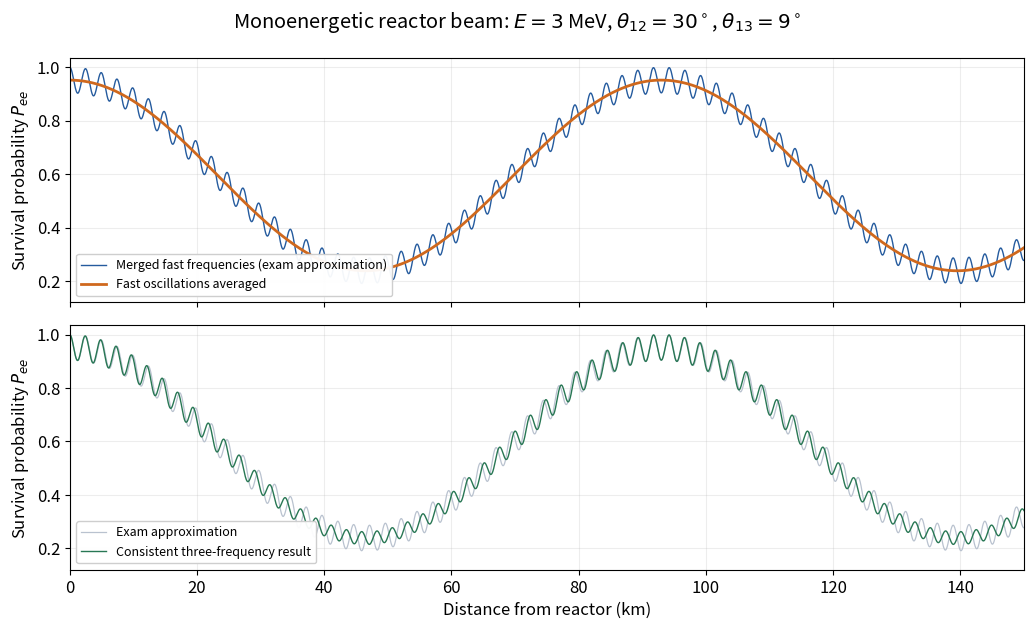

This figure's Python source: (Note: this script raises an exception after producing the figure.)
from pathlib import Path
import numpy as np
import matplotlib
matplotlib.use("Agg")
import matplotlib.pyplot as plt
from matplotlib.patches import FancyArrowPatch
plt.rcParams.update({"font.size": 12, "figure.facecolor": "white", "axes.facecolor": "white", "savefig.facecolor": "white"})
def panel(ax):
    ax.set(xlim=(0,10), ylim=(0,6), aspect="equal")
    ax.axis("off")
def text(ax,x,y,s,**kw):
    ax.text(x,y,s,ha="center",va="center",**kw)
def fermion(ax,a,b,color="black",reverse=False):
    a,b=np.array(a,dtype=float),np.array(b,dtype=float)
    ax.plot([a[0],b[0]],[a[1],b[1]],color=color,lw=1.7)
    u,v=(b,a) if reverse else (a,b)
    ax.add_patch(FancyArrowPatch(u+.43*(v-u),u+.63*(v-u),arrowstyle="-|>",mutation_scale=12,color=color,lw=1.5))
def wave(ax,a,b,color="#5b4890",gluon=False):
    a,b=np.array(a,dtype=float),np.array(b,dtype=float)
    t=np.linspace(0,1,350); d=b-a; n=np.array([-d[1],d[0]])/np.linalg.norm(d)
    z=a[:,None]+d[:,None]*t+n[:,None]*(.10*np.sin(2*np.pi*7*t))
    if gluon:z+=d[:,None]/np.linalg.norm(d)*(.07*np.sin(2*np.pi*14*t))
    ax.plot(z[0],z[1],color=color,lw=1.4)
def save(fig):
    fig.savefig(Path.cwd()/Path(__file__).with_suffix(".png").name,dpi=120,facecolor="white",transparent=False)
    plt.close(fig)

L=np.linspace(0,150,9001);k=1266.932679419849;E=3
c12=np.cos(np.deg2rad(30));s12=np.sin(np.deg2rad(30))
c13=np.cos(np.deg2rad(9));s13=np.sin(np.deg2rad(9))
a=k*8e-5*L/E;b=k*3e-3*L/E
slow=4*c13**4*c12**2*s12**2
fast=4*c13**2*s13**2
approx=1-slow*np.sin(a)**2-fast*np.sin(b)**2
average=1-slow*np.sin(a)**2-fast/2
exact=1-slow*np.sin(a)**2-fast*(c12**2*np.sin(a+b)**2+s12**2*np.sin(b)**2)
fig,axs=plt.subplots(2,1,figsize=(10.5,6.4),sharex=True)
axs[0].plot(L,approx,color="#255b9e",lw=1,label="Merged fast frequencies (exam approximation)")
axs[0].plot(L,average,color="#cf681d",lw=2,label="Fast oscillations averaged")
axs[1].plot(L,approx,color="#b9c2cf",lw=.9,label="Exam approximation")
axs[1].plot(L,exact,color="#287754",lw=1,label="Consistent three-frequency result")
for ax in axs:
    ax.set(xlim=(0,150),ylim=(.12,1.035),ylabel=r"Survival probability $P_{ee}$")
    ax.grid(alpha=.22);ax.legend(loc="lower left",fontsize=9,framealpha=.95)
axs[1].set_xlabel("Distance from reactor (km)")
fig.suptitle(r"Monoenergetic reactor beam: $E=3$ MeV, $\theta_{12}=30^\circ$, $\theta_{13}=9^\circ$")
fig.tight_layout();save(fig)
